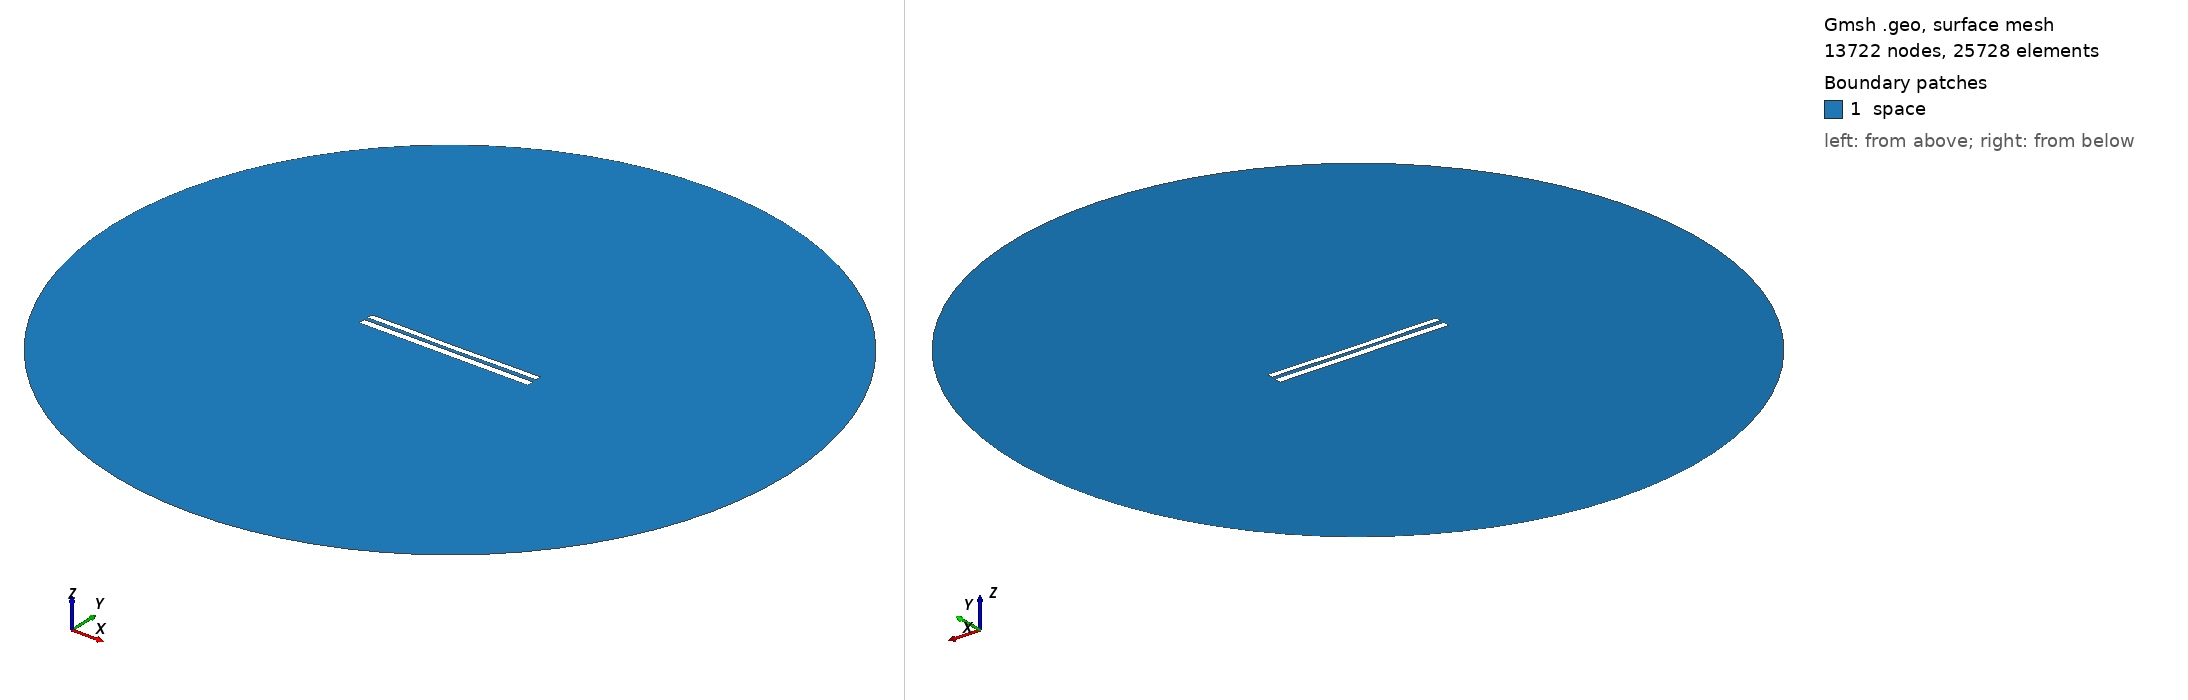

Gmsh geometry script, surface-meshed: 13722 nodes, 25728 surface elements. Boundary patches (legend numbers): 1 space. Left view from above one corner, right view from below the opposite corner. Legend entries are the model's physical surfaces. The drawing asked Gmsh for element sizes between 1% and 20% of the model's largest extent; the script's own settings can give other sizes.

=== 8389.geo (drawn) ===
//---------------------------------------
// Geometry kernel
//---------------------------------------

SetFactory("OpenCASCADE");



//---------------------------------------
// Parameters of the geometry
//---------------------------------------

// Overetch of the upper plate
overetch = 0.25;

// Distance between the plates
distance = 2.25;

// Discretization over the x axis (for the deformation)
nx = 50; 

// Length of the plate
L = 100 - overetch; 

// Number of modes
n = 4; 

// 1st mode coefficient
coeff(1) = 0.0;
beta(1) = 0.596864 * 3.1415926535 / L;

// 2nd mode coefficient
coeff(2) = -0.15;
beta(2) = 1.49418 * 3.1415926535 / L;

// 3rd mode coefficient
coeff(3) = 0.0;
beta(3) = 2.50025 * 3.1415926535 / L;

// 4th mode coefficient
coeff(4) = 0.07499999999999998;
beta(4) = 3.49999 * 3.1415926535 / L;



//---------------------------------------
// Upper plate (deformed rectangle)
//---------------------------------------

// Coordiantes of the upper plate
xmin = -50;
xmax = 50 - overetch;

// Height of the upper plate
yheight = 4 - 2 * overetch;

// Indexes of the points
UpperID[] = {};
LowerID[] = {};
LeftID[] = {};
RightID[] = {};

// Point index
p = 1;

// Horizontal edges
For i In {1:nx}
    x = xmin + (i-1)*(xmax - xmin)/(nx-1);

    y_bottom = distance / 2 + overetch;
    For j In {1:n}
        C = (Cosh(beta(j)*L) + Cos(beta(j)*L)) / (Sinh(beta(j)*L) + Sin(beta(j)*L));
        y_bottom  = y_bottom + coeff(j) * (Cosh(beta(j)*(x+50)) - Cos(beta(j)*(x+50)) - C * (Sinh(beta(j)*(x+50)) - Sin(beta(j)*(x+50))));
    EndFor

    y_top = y_bottom + yheight;

    Point(p) = {x, y_top, 0, 1.0};
    UpperID[i] = p;
    p = p + 1;

    Point(p) = {x, y_bottom, 0, 1.0};
    LowerID[i] = p;
    p = p + 1;
EndFor

// Create point lists
UpperPts[] = {}; LowerPts[] = {};
For i In {1:nx}
  UpperPts[] += {UpperID[i]};
  LowerPts[] += {LowerID[i]};
EndFor

// Build splines
Spline(1) = {UpperPts[]};
Spline(2) = {LowerPts[]};
Line(3) = {LowerPts[nx-1], UpperPts[nx-1]};
Line(4) = {LowerPts[0], UpperPts[0]};

// Build the plane surface
Curve Loop(1) = {2, 3, -1, -4};
Plane Surface(1) = {1};



//---------------------------------------
// Lower plate (rectangle)
//---------------------------------------

// Vertices
Point(1001) = {-50, -1, 0, 1.0};
Point(1002) = { 50, -1, 0, 1.0};
Point(1003) = { 50,  -5, 0, 1.0};
Point(1004) = {-50,  -5, 0, 1.0};

// Edges
Line(5) = {1001, 1002};
Line(6) = {1002, 1003};
Line(7) = {1003, 1004};
Line(8) = {1004, 1001};

// Plane surface
Line Loop(2) = {5, 6, 7, 8};
Plane Surface(2) = {2}; 



//---------------------------------------
// Outer (fictious) boundary
//---------------------------------------

// Points
Point(1005) = {0, 0, 0};       // Center
Point(1006) = {200, 0, 0};     // Start point
Point(1007) = {0, 200, 0};     // 90 degrees
Point(1008) = {-200, 0, 0};    // 180 degrees
Point(1009) = {0, -200, 0};    // 270 degrees

// Circle arcs (each needs start, center, end)
Circle(9) = {1006, 1005, 1007};
Circle(10) = {1007, 1005, 1008};
Circle(11) = {1008, 1005, 1009};
Circle(12) = {1009, 1005, 1006};

// Plane surface for the entire domain
Curve Loop(3) = {9, 10, 11, 12};
Surface(3) = {3};

// Subtract the plates from the whole domain to obtain the actual domain where we want to solve the equations
BooleanDifference{ Surface{3}; Delete; }{ Surface{1}; Surface{2}; Delete; }




//---------------------------------------
// Transfinite Lines/Curves
//---------------------------------------

// Set the number of points on the boundaries
r = 7;

// Plates
Transfinite Curve {1, 2} = 50*r Using Progression 1;
Transfinite Curve {3, 4} = 2*r Using Progression 1;
Transfinite Line {5, 7} = 50*r Using Progression 1;
Transfinite Line {6, 8} = 2*r Using Progression 1;

// Outer boundary
Transfinite Line {9, 10, 11, 12} = 20 Using Progression 1;



//---------------------------------------
// Physical groups
//---------------------------------------                

// Physical curves (boundaries)
Physical Line("force_segment", 10) = {2};
Physical Line("upper_plate", 11) = {1, 3, 4};
Physical Line("lower_plate", 12) = {5, 6, 7, 8};
Physical Line("boundary", 20) = {9, 10, 11, 12};

// Physical Surfaces
Physical Surface("space", 30) = {3};



//---------------------------------------
// 6. Generate the Mesh
//---------------------------------------

// 2D mesh generation
Mesh 2;
